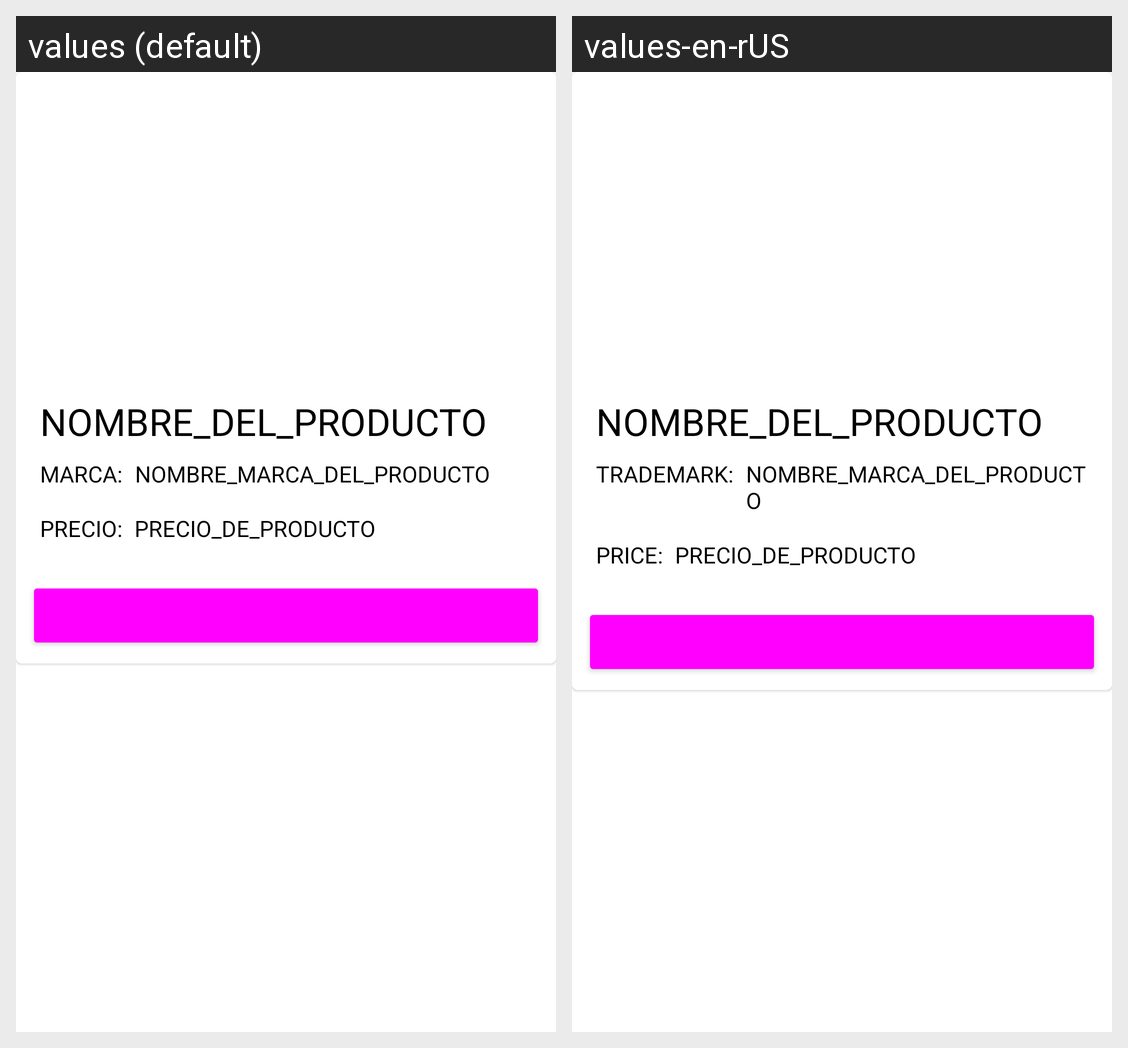

For this localized Android screen grid, give each drawn string resource with its value in every locale shown.
Android screen res/layout/template_card_logeado.xml rendered under 2 locales, left to right: values (default), values-en-rUS. Device: Nexus 5 (rendered at 1080×1920; each locale shown at half size, 540×960, under a caption strip naming it); theme Theme.AppFarmacia.
Strings drawn on this screen, with the default value and each locale's value (text and hints the layout hard-codes, and strings that could not be matched under every locale, appear in the picture but are not listed):

card_marca
  values: MARCA:
  values-en-rUS: TRADEMARK:

card_precio
  values: PRECIO:
  values-en-rUS: PRICE:
